Run: headless pygame with SDL's dummy video driver; simulated clock (each Clock.tick advances the game by its frame time, no real sleeping); random seed 0; keys injected as events and as key.get_pressed() state; no mouse input.
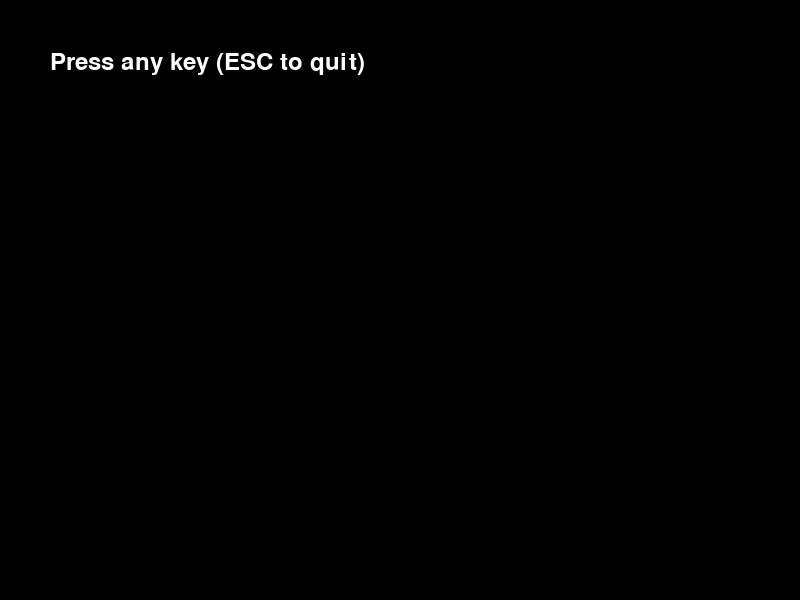
Frame 1 of 4 · flips 1–60 · no input
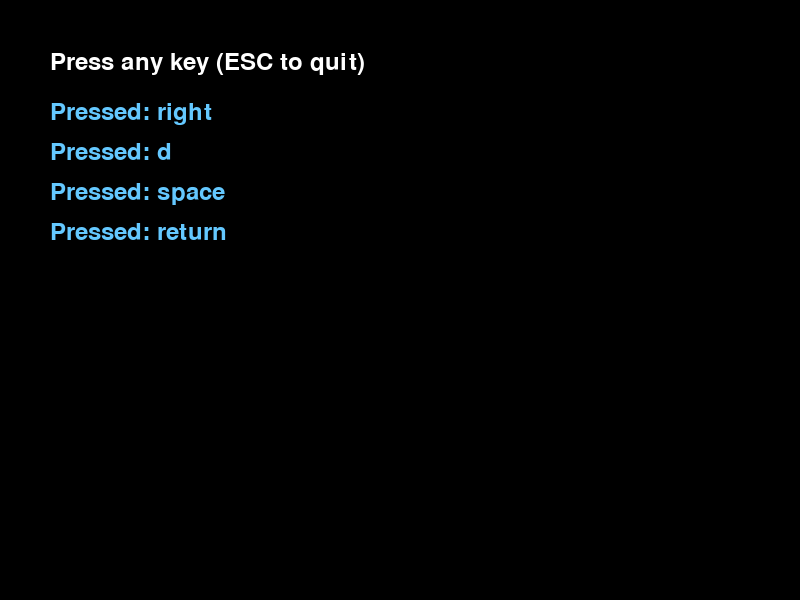
Frame 2 of 4 · flips 61–180 · tapped SPACE, RETURN · held RIGHT (→), D
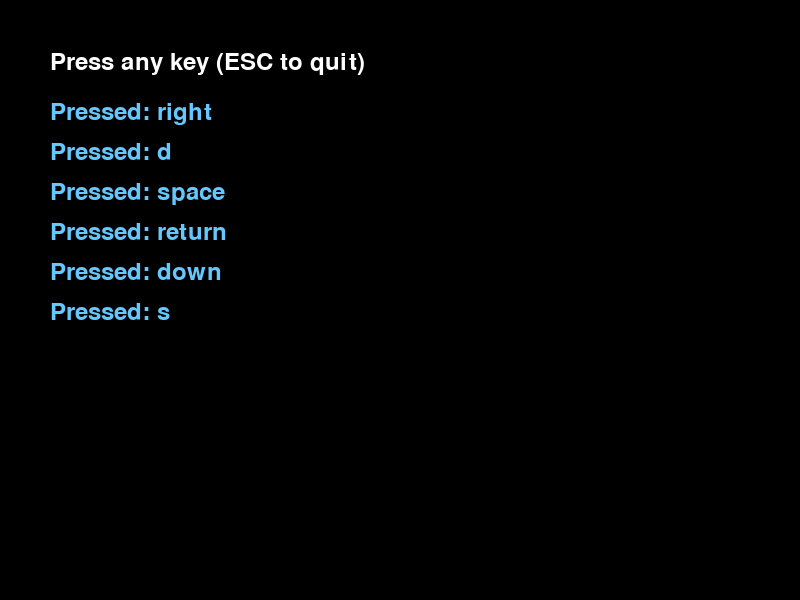
Frame 3 of 4 · flips 181–300 · held DOWN (↓), S
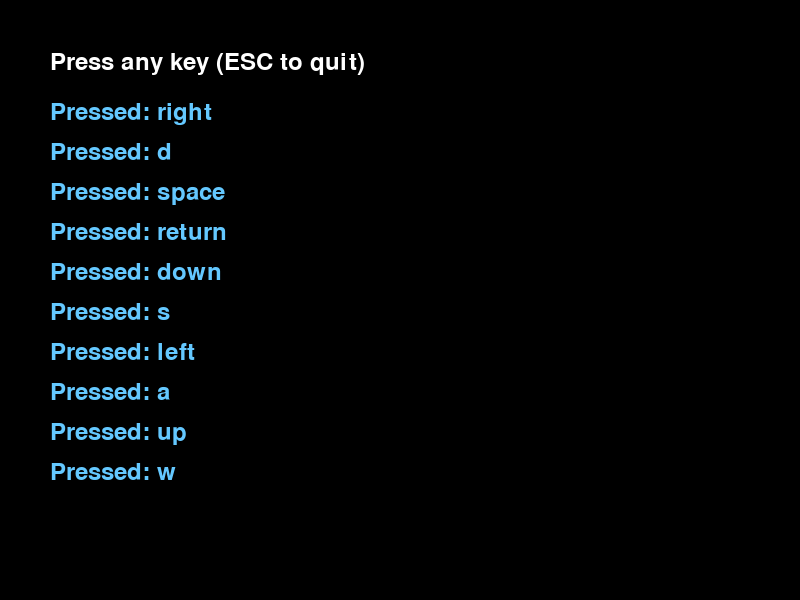
Frame 4 of 4 · flips 301–420 · held LEFT (←), A, UP (↑), W

The pygame program that drew these frames:

# scripts/pygame_test.py
import pygame
import sys

def main():
    # pygame初期化
    pygame.init()

    # ウィンドウ作成(800x600)
    screen = pygame.display.set_mode((800, 600))
    pygame.display.set_caption("pygame テスト")

    # フォント(キー入力表示用)
    font = pygame.font.Font(None, 36)

    # 時計(60fps制御)
    clock = pygame.time.Clock()

    # 現在押されているキーの記録
    pressed_keys = []

    # メインループ
    running = True
    while running:
        # イベント処理
        for event in pygame.event.get():
            if event.type == pygame.QUIT:
                running = False
            elif event.type == pygame.KEYDOWN:
                # 押されたキーを記録
                key_name = pygame.key.name(event.key)
                pressed_keys.append(key_name)
                if len(pressed_keys) > 10:
                    pressed_keys.pop(0)

                # ESCキーで終了
                if event.key == pygame.K_ESCAPE:
                    running = False

        # 画面を黒で塗りつぶし
        screen.fill((0, 0, 0))

        # タイトルを描画
        title = font.render("Press any key (ESC to quit)",
                            True, (255, 255, 255))
        screen.blit(title, (50, 50))

        # 押されたキーを表示
        y = 100
        for key in pressed_keys:
            text = font.render(f"Pressed: {key}",
                               True, (100, 200, 255))
            screen.blit(text, (50, y))
            y += 40

        # 画面更新
        pygame.display.flip()

        # 60fps制御
        clock.tick(60)

    pygame.quit()
    sys.exit()


if __name__ == "__main__":
    main()
